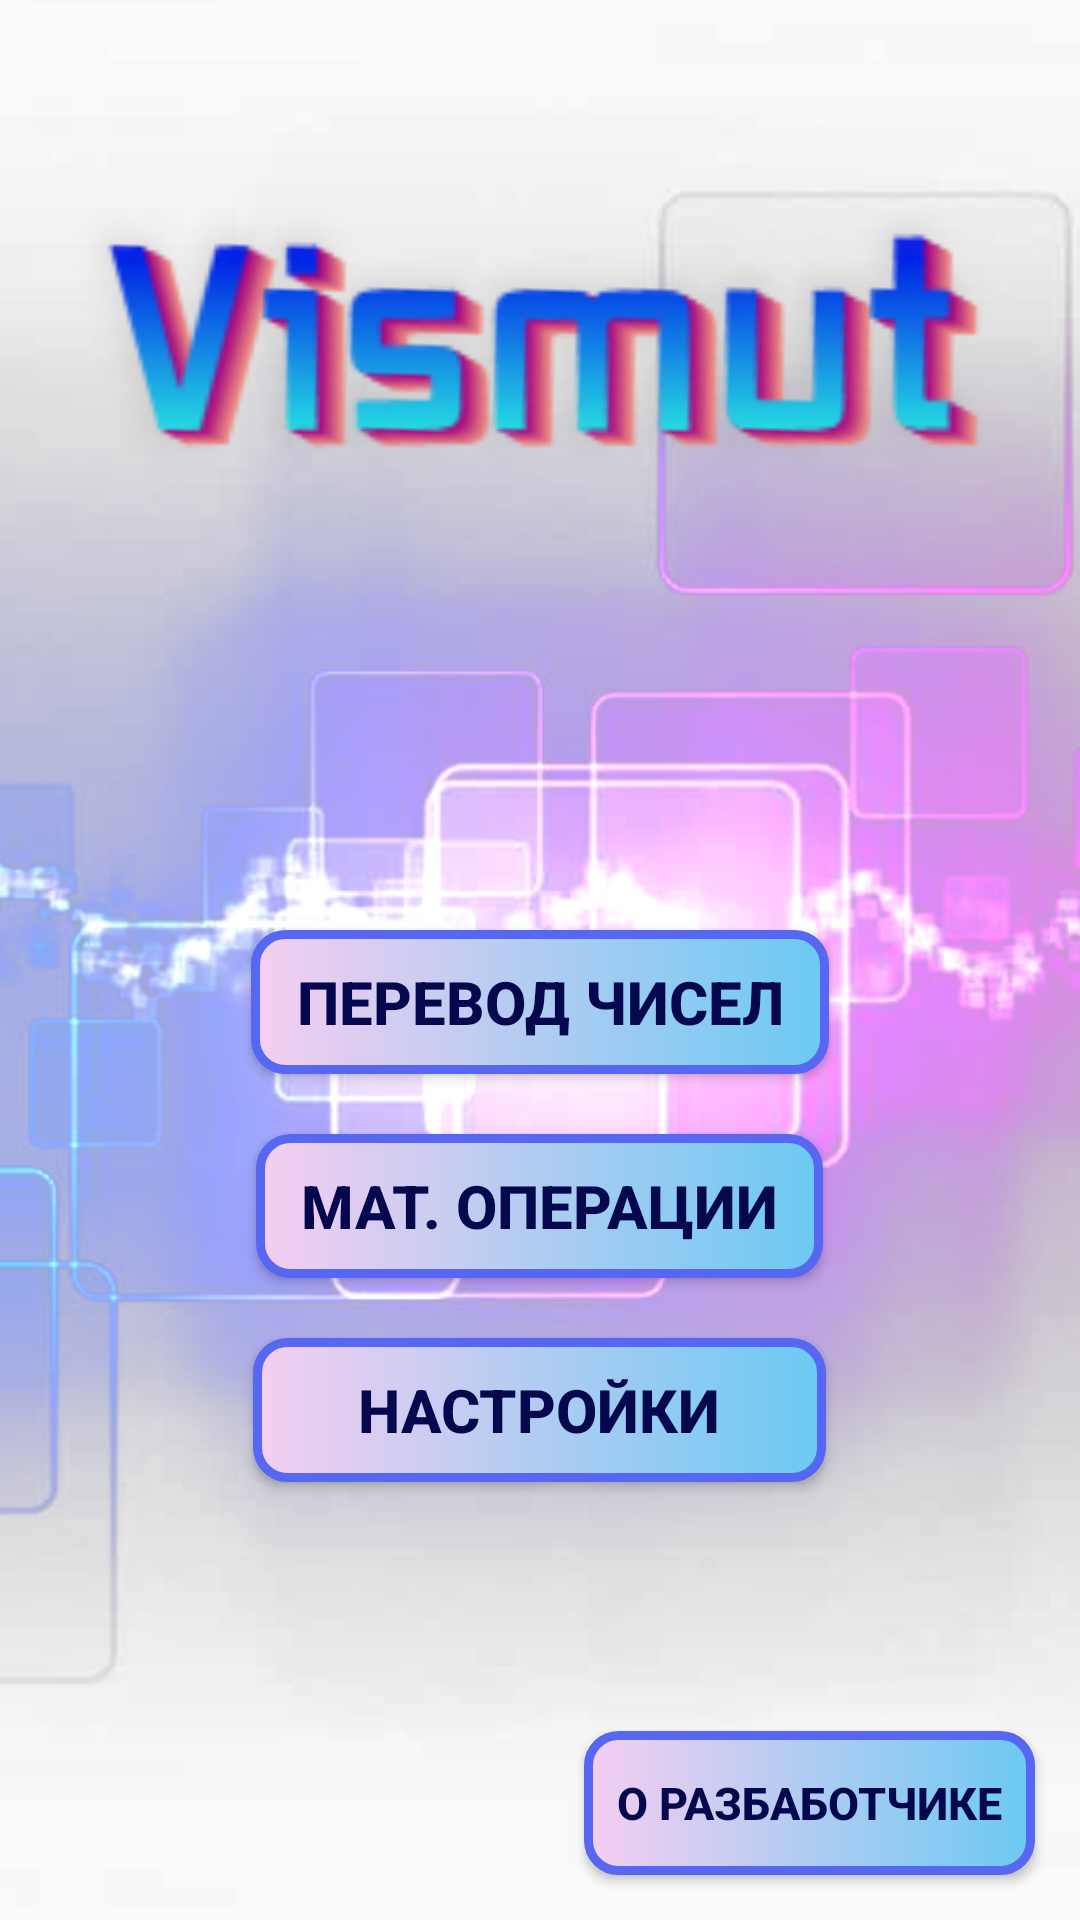

Reconstruct the res/layout file that produces this screen, plus the resources it refers to.
<!-- AndroidManifest.xml: application theme Theme.AppCompat.DayNight.NoActionBar -->
<!-- res/layout/activity_start.xml -->
<?xml version="1.0" encoding="utf-8"?>
<RelativeLayout xmlns:android="http://schemas.android.com/apk/res/android"
    xmlns:app="http://schemas.android.com/apk/res-auto"
    xmlns:tools="http://schemas.android.com/tools"
    android:layout_width="match_parent"
    android:layout_height="match_parent"
    android:background="@drawable/backbanner"
    android:orientation="vertical"
    tools:context=".StartActivity">


    <ImageView
        android:id="@+id/vismut"
        android:layout_width="318sp"
        android:layout_height="130sp"
        android:rotation="2"
        android:layout_centerHorizontal="true"
        android:layout_marginTop="50sp"
        android:background="#00000000"
        android:src="@drawable/vismut">
    </ImageView>

    <Button
        android:layout_width="wrap_content"
        android:layout_height="wrap_content"
        android:text="   Перевод чисел   "
        android:id="@+id/button_transfer"
        android:layout_below="@+id/vismut"
        android:gravity="center"
        android:layout_marginTop="130dp"
        android:textColor="#05084d"
        android:textSize="20sp"
        android:textStyle="bold"
        android:layout_centerHorizontal="true"
        android:background="@drawable/design_button_v1">
    </Button>

    <Button
        android:layout_width="wrap_content"
        android:layout_height="wrap_content"
        android:text="   Мат. операции   "
        android:id="@+id/button_math"
        android:layout_below="@+id/button_transfer"
        android:gravity="center"
        android:textColor="#05084d"
        android:textStyle="bold"
        android:textSize="20sp"
        android:layout_centerHorizontal="true"
        android:background="@drawable/design_button_v1"
        android:layout_marginTop="20sp">
    </Button>
    <Button
        android:layout_width="wrap_content"
        android:layout_height="wrap_content"
        android:text="       Настройки       "
        android:id="@+id/button_settings"
        android:layout_below="@+id/button_math"
        android:gravity="center"
        android:textColor="#05084d"
        android:textStyle="bold"
        android:textSize="20sp"
        android:layout_centerHorizontal="true"
        android:background="@drawable/design_button_v1"
        android:layout_marginTop="20sp">
    </Button>

    <Button
        android:layout_width="wrap_content"
        android:layout_height="wrap_content"
        android:text="   О разбаботчике   "
        android:id="@+id/button_info_developer"
        android:background="@drawable/design_button_v1"
        android:textColor="#05084d"
        android:textSize="15sp"
        android:textStyle="bold"
        android:gravity="center"
        android:layout_alignParentBottom="true"
        android:layout_alignParentRight="true"
        android:layout_marginVertical="15sp"
        android:layout_marginRight="15sp">
    </Button>

</RelativeLayout>
<!-- resources referenced by this layout -->
<resources>
  <!-- drawable backbanner: png bitmap (drawable, 176372 bytes) -->
  <!-- drawable design_button_v1 (drawable) -->
  <?xml version="1.0" encoding="utf-8"?>
  <shape xmlns:android="http://schemas.android.com/apk/res/android">
      <gradient
          android:startColor="#f5cef1"
          android:endColor="#6bcaf2">
      </gradient>
      <corners
          android:radius="10dp">
      </corners>
      <stroke
          android:color="#5767f2"
          android:width="3dp">
      </stroke>
  </shape>
  <!-- drawable vismut: png bitmap (drawable, 18957 bytes) -->
</resources>
